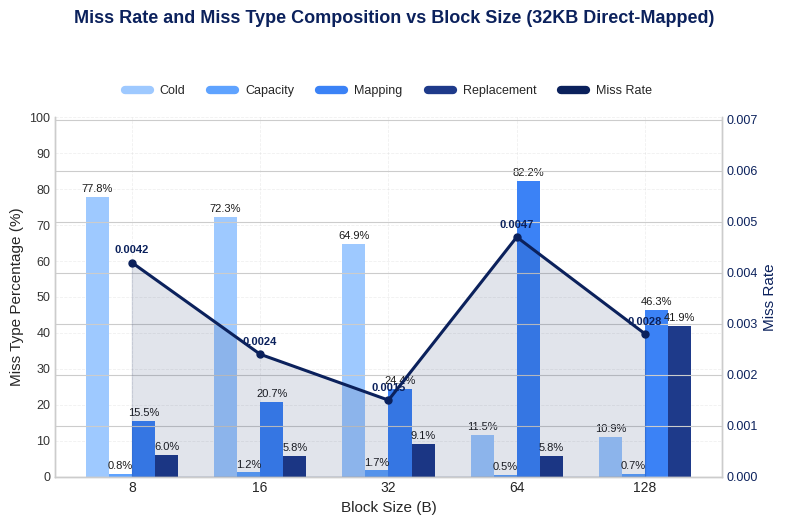

Here is the Python script that generated this plot:
import matplotlib.pyplot as plt
import numpy as np

# ====== 数据 ======
block = np.array([8, 16, 32, 64, 128])
miss_rate = np.array([0.0042, 0.0024, 0.0015, 0.0047, 0.0028])
cold = np.array([77.75, 72.30, 64.86, 11.50, 10.94])
capacity = np.array([0.75, 1.17, 1.70, 0.47, 0.70])
mapping = np.array([15.48, 20.70, 24.38, 82.20, 46.29])
replacement = np.array([6.02, 5.83, 9.07, 5.83, 41.92])


# ====== 柔和蓝色配色 ======
colors = {
    "cold": "#9EC9FF",        # very light blue
    "capacity": "#5FA3FF",    # muted medium blue
    "mapping": "#3B82F6",     # brighter blue
    "replacement": "#1E3A8A", # deep navy
    "line": "#0B215C"         # dark indigo
}

plt.style.use("seaborn-v0_8-whitegrid")

fig, ax1 = plt.subplots(figsize=(8,5), dpi=150)
bar_width = 0.18
x = np.arange(len(block))

# ====== 分组柱形图（细柱、柔和蓝色） ======
b1 = ax1.bar(x - 1.5*bar_width, cold, width=bar_width, color=colors["cold"], label='Cold')
b2 = ax1.bar(x - 0.5*bar_width, capacity, width=bar_width, color=colors["capacity"], label='Capacity')
b3 = ax1.bar(x + 0.5*bar_width, mapping, width=bar_width, color=colors["mapping"], label='Mapping')
b4 = ax1.bar(x + 1.5*bar_width, replacement, width=bar_width, color=colors["replacement"], label='Replacement')

# ====== 在柱子上方标注百分比 ======
def label_bars(bars):
    for bar in bars:
        height = bar.get_height()
        if height > 0.1:  # 过滤太小的值
            ax1.text(
                bar.get_x() + bar.get_width()/2, height + 0.8,
                f'{height:.1f}%', ha='center', va='bottom',
                fontsize=8, color='#1b1b1b'
            )
for group in [b1, b2, b3, b4]:
    label_bars(group)

# ====== 左轴设置 ======
ax1.set_ylabel("Miss Type Percentage (%)", fontsize=11)
ax1.set_xlabel("Block Size (B)", fontsize=11)
ax1.set_xticks(x)
ax1.set_xticklabels(block, fontsize=10)
ax1.set_ylim(0, 100)
ax1.tick_params(axis="y", labelsize=9, colors="#333333")

# 网格线细化（10% 间距）
ax1.set_yticks(np.arange(0, 101, 10))
ax1.grid(alpha=0.3, linestyle="--", linewidth=0.6)

# ====== 右轴：Miss Rate 折线 ======
ax2 = ax1.twinx()
ax2.plot(
    x, miss_rate, marker='o', markersize=5,
    color=colors["line"], linewidth=2.2, label='Miss Rate', zorder=5
)
ax2.fill_between(x, miss_rate, color=colors["line"], alpha=0.12)
ax2.set_ylabel("Miss Rate", color=colors["line"], fontsize=11)
ax2.tick_params(axis="y", colors=colors["line"], labelsize=9)
ax2.set_ylim(0, max(miss_rate)*1.5)

# ====== 折线节点标注 ======
for i, rate in enumerate(miss_rate):
    ax2.text(
        x[i], rate + max(miss_rate)*0.03,
        f"{rate:.4f}", ha='center', va='bottom',
        fontsize=8, color=colors["line"], fontweight='bold'
    )

# ====== 图标题与图例 ======
fig.suptitle(
    "Miss Rate and Miss Type Composition vs Block Size (32KB Direct-Mapped)",
    fontsize=13, fontweight="bold", color=colors["line"], y=1.04
)

# 图例居中、一行展示
bars_labels = ["Cold", "Capacity", "Mapping", "Replacement", "Miss Rate"]
bars_colors = [colors["cold"], colors["capacity"], colors["mapping"], colors["replacement"], colors["line"]]
handles = [plt.Line2D([0], [0], color=c, lw=6) for c in bars_colors]
ax1.legend(handles, bars_labels, loc="upper center", bbox_to_anchor=(0.5, 1.12),
            ncol=5, frameon=False, fontsize=9)

# ====== 边框与布局优化 ======
ax1.spines["top"].set_visible(False)
ax2.spines["top"].set_visible(False)
plt.tight_layout()
# plt.savefig("capacity_sensitivity_blue.png", bbox_inches="tight", dpi=300)
plt.show()
